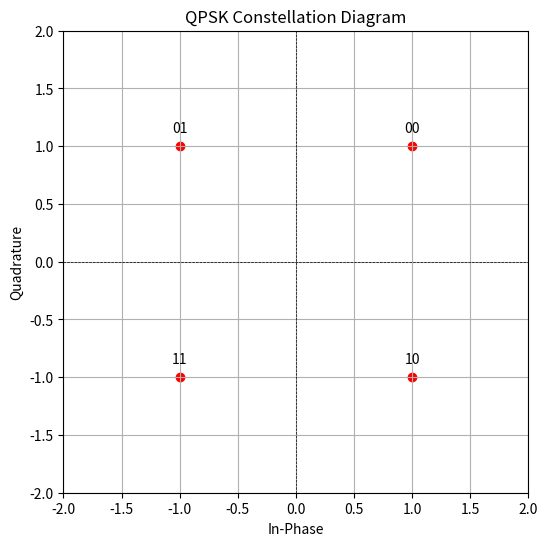

Recreate this plot in Python.
import matplotlib.pyplot as plt
import numpy as np

# Define the QPSK symbols using complex numbers
qpsk_symbols = np.array([
    1 + 1j,  # 00
    -1 + 1j, # 01
    -1 - 1j, # 11
    1 - 1j   # 10
])

# Plot the constellation diagram
plt.figure(figsize=(6, 6))
plt.scatter(qpsk_symbols.real, qpsk_symbols.imag, color='red')

# Annotate the points
annotations = ['00', '01', '11', '10']
for symbol, annotation in zip(qpsk_symbols, annotations):
    plt.annotate(annotation, (symbol.real, symbol.imag), textcoords="offset points", xytext=(0,10), ha='center')

plt.axhline(y=0, color='k', linestyle='--', linewidth=0.5)
plt.axvline(x=0, color='k', linestyle='--', linewidth=0.5)
plt.grid(True)
plt.title('QPSK Constellation Diagram')
plt.xlabel('In-Phase')
plt.ylabel('Quadrature')
plt.xlim(-2, 2)
plt.ylim(-2, 2)
plt.show()
